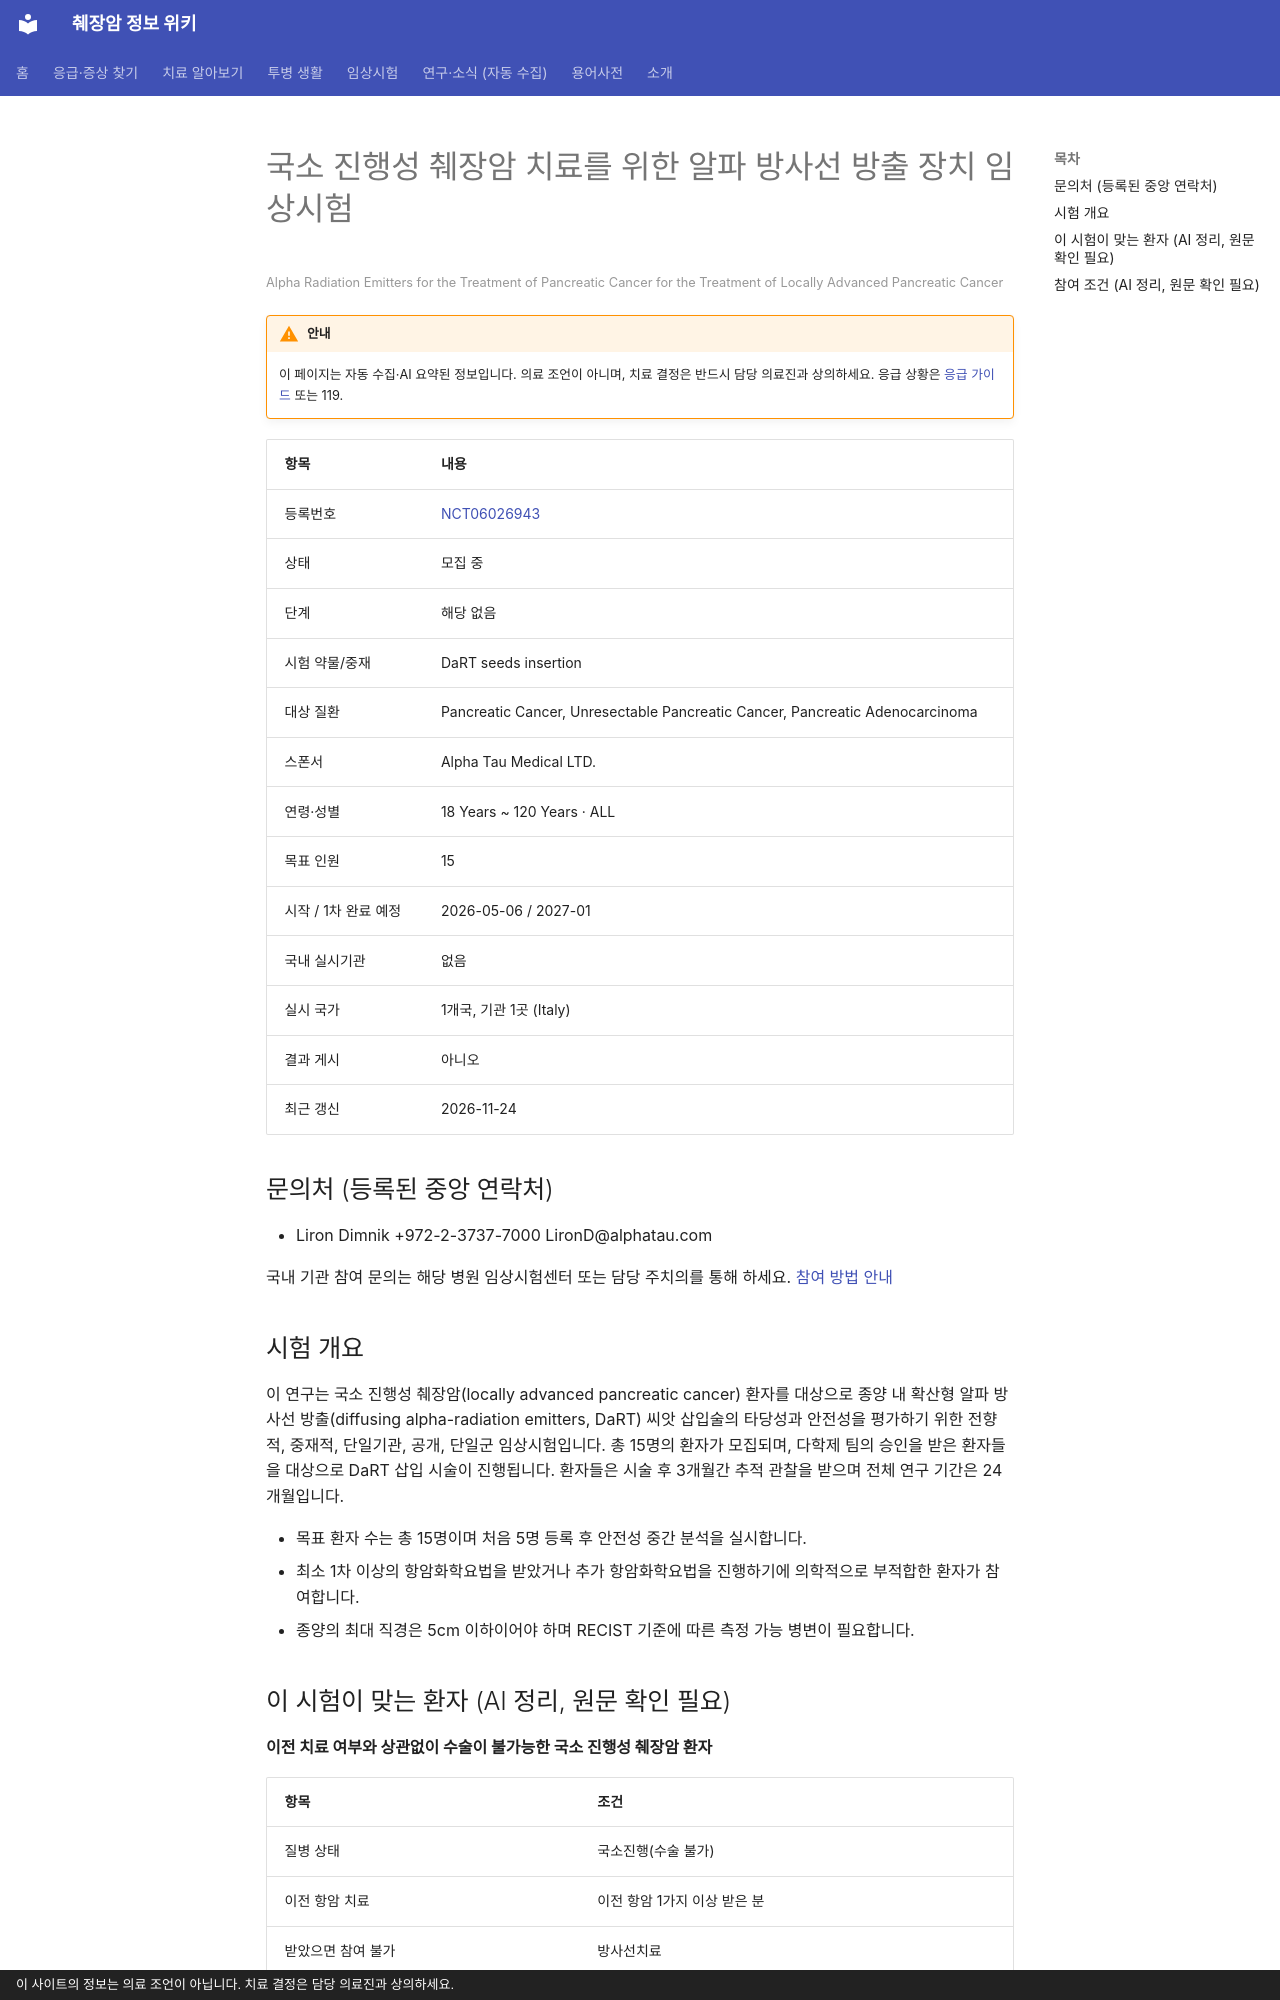

repository: hizorro88-rgb/papersearcher · page: _generated/trials/NCT06026943/index.html · generator: mkdocs · copyright: 이 사이트의 정보는 의료 조언이 아닙니다. 치료 결정은 담당 의료진과 상의하세요.

---
title: "NCT06026943 국소 진행성 췌장암 치료를 위한 알파 방사선 방출 장치 임상시험"
description: "해당 없음 · 모집 중"
comments: true
search:
  boost: 0.4
---

# 국소 진행성 췌장암 치료를 위한 알파 방사선 방출 장치 임상시험

<small>Alpha Radiation Emitters for the Treatment of Pancreatic Cancer for the Treatment of Locally Advanced Pancreatic Cancer</small>

!!! warning "안내"
    이 페이지는 자동 수집·AI 요약된 정보입니다. 의료 조언이 아니며, 치료 결정은 반드시 담당 의료진과 상의하세요. 응급 상황은 [응급 가이드](../../guides/emergency/index.md) 또는 119.

| 항목 | 내용 |
|---|---|
| 등록번호 | [NCT06026943](https://clinicaltrials.gov/study/NCT06026943) |
| 상태 | 모집 중 |
| 단계 | 해당 없음 |
| 시험 약물/중재 | DaRT seeds insertion |
| 대상 질환 | Pancreatic Cancer, Unresectable Pancreatic Cancer, Pancreatic Adenocarcinoma |
| 스폰서 | Alpha Tau Medical LTD. |
| 연령·성별 | 18 Years ~ 120 Years · ALL |
| 목표 인원 | 15 |
| 시작 / 1차 완료 예정 | 2026-05-06 / 2027-01 |
| 국내 실시기관 | 없음 |
| 실시 국가 | 1개국, 기관 1곳 (Italy) |
| 결과 게시 | 아니오 |
| 최근 갱신 | 2026-11-24 |

## 문의처 (등록된 중앙 연락처)

- Liron Dimnik +972-2-3737-7000 LironD@alphatau.com

국내 기관 참여 문의는 해당 병원 임상시험센터 또는 담당 주치의를 통해 하세요. [참여 방법 안내](../../guides/trials/how-to-apply.md)

## 시험 개요

이 연구는 국소 진행성 췌장암(locally advanced pancreatic cancer) 환자를 대상으로 종양 내 확산형 알파 방사선 방출(diffusing alpha-radiation emitters, DaRT) 씨앗 삽입술의 타당성과 안전성을 평가하기 위한 전향적, 중재적, 단일기관, 공개, 단일군 임상시험입니다. 총 15명의 환자가 모집되며, 다학제 팀의 승인을 받은 환자들을 대상으로 DaRT 삽입 시술이 진행됩니다. 환자들은 시술 후 3개월간 추적 관찰을 받으며 전체 연구 기간은 24개월입니다.

- 목표 환자 수는 총 15명이며 처음 5명 등록 후 안전성 중간 분석을 실시합니다.
- 최소 1차 이상의 항암화학요법을 받았거나 추가 항암화학요법을 진행하기에 의학적으로 부적합한 환자가 참여합니다.
- 종양의 최대 직경은 5cm 이하이어야 하며 RECIST 기준에 따른 측정 가능 병변이 필요합니다.

## 이 시험이 맞는 환자 (AI 정리, 원문 확인 필요)

**이전 치료 여부와 상관없이 수술이 불가능한 국소 진행성 췌장암 환자**

| 항목 | 조건 |
|---|---|
| 질병 상태 | 국소진행(수술 불가) |
| 이전 항암 치료 | 이전 항암 1가지 이상 받은 분 |
| 받았으면 참여 불가 | 방사선치료 |
| ECOG 수행능력 | 2 이하 |
| 측정 가능 병변 | 필요 |

주요 제외 기준: 이전 췌장 방사선 치료력 · 임상시험용 중재술 외에 프로토콜에 명시되지 않은 치료가 필요한 경우 · 활동성 감염 또는 조절되지 않는 심혈관 질환 · 진행 중이거나 적극적 치료가 필요한 다른 암 병력

내 상황에 맞는지 한 번에 보려면 [맞춤 임상시험 찾기](../../guides/trials/finder.md).
